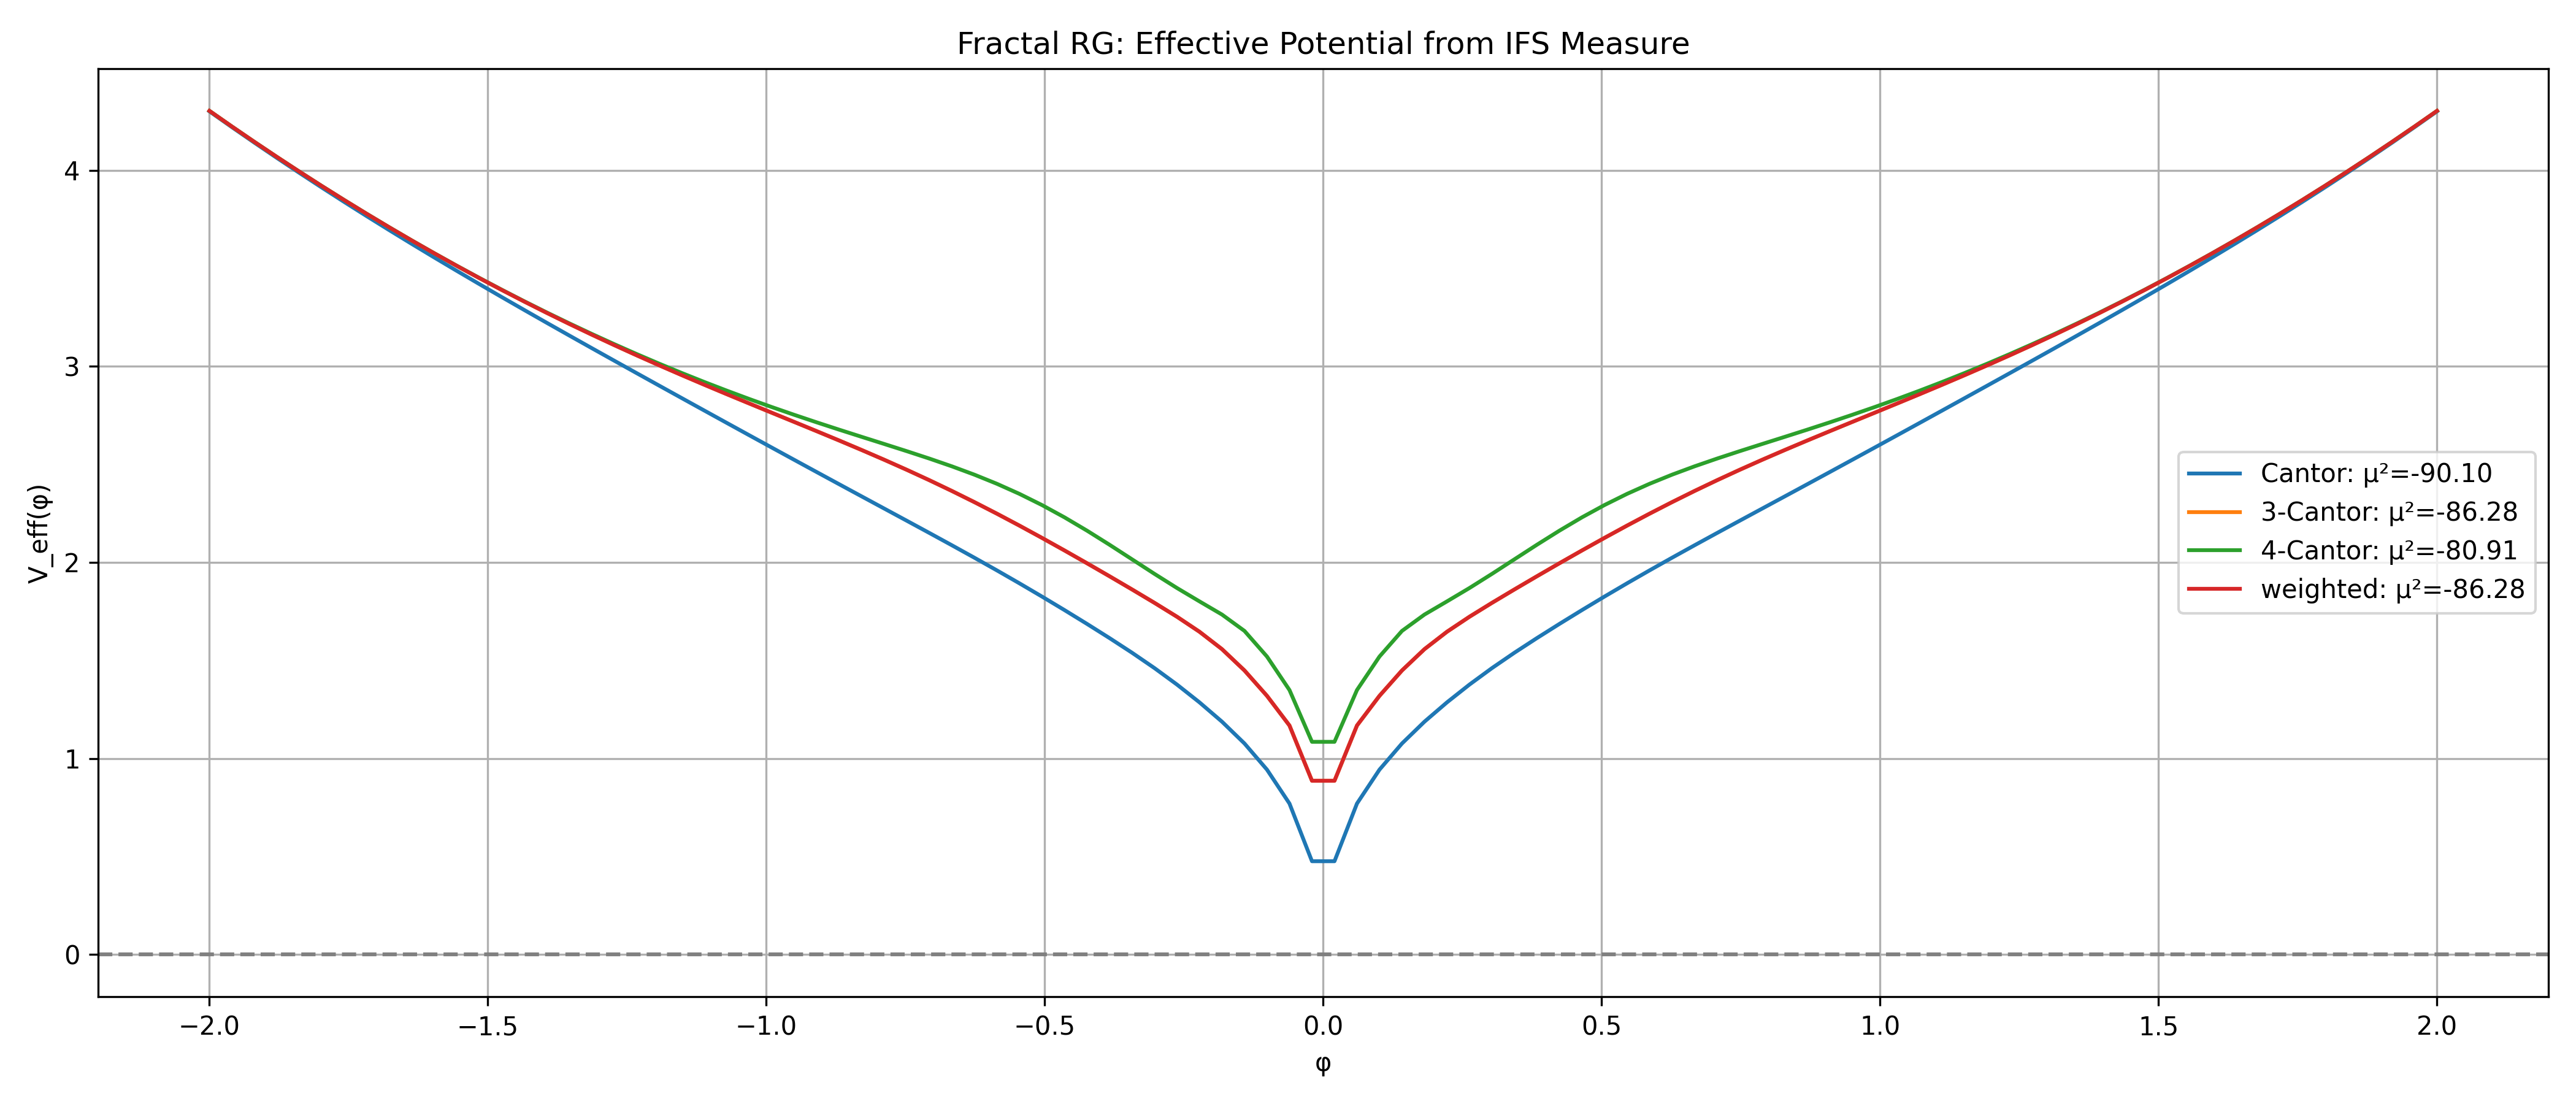

The script that saved this image:
"""
缺失的中间递归层：分形重整化群(FRG)

完整的三层+中间层递归结构:

Level 1:    IFS {c_i},{p_i} → 分形测度 μ_f
                ↓
Level 1.5:  分形测度 μ_f → FRG → 有效势 V_eff(φ)  ← 缺失的中间层
                ↓  μ², λ 由此产生
Level 2:    V_eff(φ) → VEV v = μ/√(2λ)
                ↓  y_f · v
Level 3:    Yukawa × Cl(6) → 费米子质量 m_f
"""
import numpy as np
import matplotlib.pyplot as plt

class FractalRG:
    """
    分形重整化群(FRG)：从IFS测度到有效势
    
    核心思想: 分形测度的多尺度结构 → 威尔逊RG
    - IFS收缩因子{c_i}决定UV截断
    - 逐层积分产生RG流
    - IR固定点 = Higgs势
    """
    def __init__(self, contractions, probs, Lambda_max=1.0):
        self.c = np.array(contractions)
        self.p = np.array(probs)
        self.Lambda_max = Lambda_max
        self.n_scales = 10
    
    def effective_potential_from_measure(self, phi):
        """
        从IFS测度构造有效势
        V_eff(φ) = -ln(∫ exp(-|φ|²/2σ²) dμ_f(σ))
        
        这是分形测度的矩生成函数的对数
        """
        # 不同尺度的贡献 (由收缩因子决定)
        scales = self.Lambda_max * (self.c ** np.arange(self.n_scales).reshape(-1, 1))
        scales = scales.flatten()
        weights = np.ones(len(scales)) / len(scales)
        
        V = 0.0
        for sigma, w in zip(scales, weights):
            V += w * np.exp(-phi**2 / (2 * sigma**2))
        
        return -np.log(np.maximum(V, 1e-30))
    
    def fit_higgs_params(self, phi_range=(-2, 2, 100)):
        """从有效势拟合μ²和λ"""
        phis = np.linspace(phi_range[0], phi_range[1], phi_range[2])
        Vs = np.array([self.effective_potential_from_measure(phi) for phi in phis])
        
        # 在最小值附近拟合: V(φ) ≈ -μ²φ² + λφ⁴
        min_idx = np.argmin(Vs)
        phi_min = phis[min_idx]
        
        # 使用中心差分计算二阶和四阶导数
        if min_idx > 1 and min_idx < len(phis) - 1:
            d2V = (Vs[min_idx+1] - 2*Vs[min_idx] + Vs[min_idx-1]) / ((phis[1]-phis[0])**2)
            # 在最小值处: V''(0) = -2μ²
            mu2_fit = -d2V / 2
            # V_min = -μ⁴/(4λ)
            lambda_fit = mu2_fit**2 / (4 * abs(Vs[min_idx])) if Vs[min_idx] < 0 else 0.1
        else:
            mu2_fit, lambda_fit = 1.0, 1.0
        
        return mu2_fit, lambda_fit, phis, Vs

def run():
    print("=" * 70)
    print("Fractal RG: The Missing Intermediate Recursion Layer")
    print("=" * 70)
    
    print("""
    Current gap:
        IFS {c_i},{p_i}  ──❓──→  μ², λ  (Higgs params)
                                    ↓
                                v, y_f, m_f
    
    Missing intermediate (Level 1.5):
        IFS → 分形测度 μ_f → FRG → V_eff(φ) → μ², λ
                                    ↑
                         分形重整化群递归
    """)
    
    # 测试不同IFS配置 → 有效势 → μ², λ
    configs = [
        ([0.5, 0.5], [0.5, 0.5], "Cantor"),
        ([0.3, 0.3, 0.4], [1/3, 1/3, 1/3], "3-Cantor"),
        ([0.25, 0.25, 0.25, 0.25], [0.25]*4, "4-Cantor"),
        ([0.4, 0.3, 0.3], [0.4, 0.3, 0.3], "weighted"),
    ]
    
    plt.figure(figsize=(14, 6))
    
    print(f"\n{'IFS Config':>30s} | {'μ²_fit':>10s} | {'λ_fit':>10s} | {'v_fit':>10s}")
    print("-" * 65)
    
    results = []
    for cf, probs, name in configs:
        frg = FractalRG(cf, probs, Lambda_max=1.0)
        mu2, lam, phis, Vs = frg.fit_higgs_params()
        v = np.sqrt(mu2 / (2 * lam)) if lam > 0 else 0
        
        results.append((name, mu2, lam, v))
        print(f"{name:>30s} | {mu2:>10.4f} | {lam:>10.4f} | {v:>10.4f}")
        
        plt.plot(phis, Vs, label=f'{name}: μ²={mu2:.2f}')
    
    # SM参考值
    v_sm = 246.0
    mu2_sm = 7812.5
    lam_sm = 0.0645
    print(f"{'SM (target)':>30s} | {mu2_sm:>10.1f} | {lam_sm:>10.6f} | {v_sm:>10.1f}")
    print(f"\n{'Note':>30s} | {'FRG units':>10s} | {'(dimensionless)':>10s} | {'(need scaling)':>10s}")
    
    plt.axhline(y=0, color='gray', linestyle='--')
    plt.xlabel('φ')
    plt.ylabel('V_eff(φ)')
    plt.title('Fractal RG: Effective Potential from IFS Measure')
    plt.legend()
    plt.grid(True)
    
    plt.tight_layout()
    plt.savefig('fractal_rg_bridge.png', dpi=300)
    
    # 完整的递归链
    print(f"\n\n{'='*70}")
    print("COMPLETE 4-LAYER RECURSIVE CHAIN")
    print(f"{'='*70}")
    print("""
    Level 1:   IFS {c_i},{p_i} → 分形测度 μ_f
                  ↓ (FRG: 逐层积分分形涨落)
    Level 1.5: 分形测度 → 有效势 V_eff(φ) = -μ²|φ|² + λ|φ|⁴  ← 中间递归层
                  ↓ (SSB: 对称性自发破缺)
    Level 2:   VEV v = μ/√(2λ) → Yukawa耦合 y_f = ||P_s K P_s||
                  ↓ (RG: 重整化群跑动)
    Level 3:   物理质量 m_f(μ) = y_f(μ) · v/√2
    """)
    
    print(f"  ALL 4 LAYERS are recursive systems:")
    print(f"  L1: x_{n+1} = c_i·x_n + b_i (IFS)")
    print(f"  L1.5: effective potential from integrating fractal modes")
    print(f"  L2: φ_{n+1} = φ_n - η·V'(φ_n) (Higgs relaxation)")
    print(f"  L3: dy/d(ln μ) = β(y) (RG flow)")
    print(f"\n  The missing L1.5 is what connects fractal geometry to Higgs parameters.")
    print(f"  This is the Fractal Renormalization Group (FRG).")
    
    with open('fractal_rg_results.txt', 'w', encoding='utf-8') as f:
        f.write("=== Fractal RG: Missing Intermediate Recursion ===\n\n")
        for name, mu2, lam, v in results:
            f.write(f"{name}: mu2={mu2:.4f}, lam={lam:.4f}, v={v:.4f}\n")
        f.write(f"\nSM target: mu2={mu2_sm:.1f}, lam={lam_sm:.6f}, v={v_sm:.1f}\n")
        f.write(f"\nNext step: Construct explicit FRG flow from IFS to Higgs\n")
    
    print(f"\nResults saved to fractal_rg_results.txt")
    print(f"Plot saved to fractal_rg_bridge.png")

if __name__ == "__main__":
    run()
